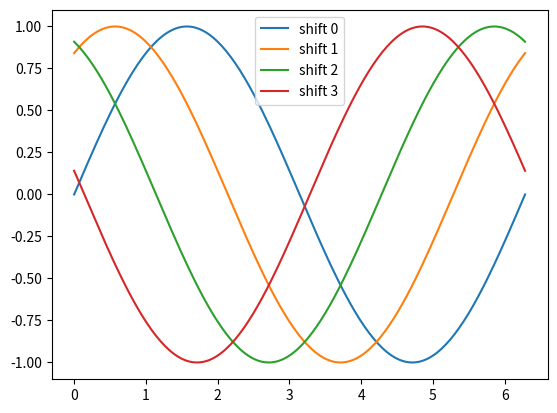
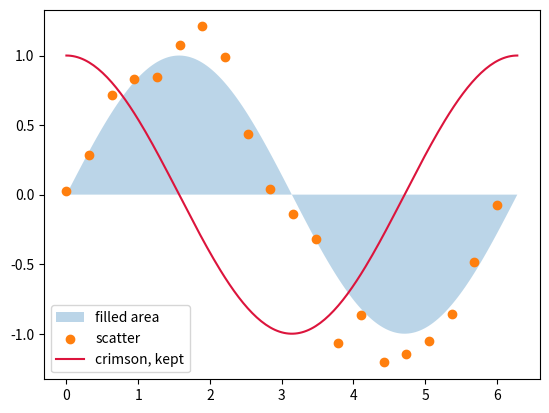

Recreate these plots in Python, in order.
# %% [markdown]
# # A palette for each color scheme
#
# Give each color scheme its own default colors: strong ones on the light page,
# softer ones on the dark page.
#
# The look of matplotlib figures is the data of a class, `Matplotlib`. This
# gallery subclasses it in `tools/gallery.py` and sets both palettes, the light one
# first:
#
# ```python
# from zallery.matplotlib import Matplotlib
#
#
# class Figures(Matplotlib):
#     palette = ("Dark2", "Set2")
# ```
#
# Its `pyproject.toml` names the class, which takes the place of `Matplotlib`:
#
# ```toml
# [tool.zallery]
# integrations = ["tools.gallery:Figures"]
# ```
#
# A palette is the name of a listed matplotlib colormap, or a list of colors. The
# example runs once, with the light palette as matplotlib's color cycle. For the
# dark page, Zallery replaces each color with the one at the same position in the
# dark palette. Switch the site theme to compare.

# %% tags=["thumbnail"]
import matplotlib.pyplot as plt
import numpy as np

x = np.linspace(0, 2 * np.pi, 200)

fig, ax = plt.subplots()
for shift in range(4):
    ax.plot(x, np.sin(x + shift), label=f"shift {shift}")
ax.legend()
plt.show()

# %% [markdown]
# Scatter plots and filled areas follow too. A color that is not in the palette
# stays as it is on both pages:

# %%
rng = np.random.default_rng(0)

fig, ax = plt.subplots()
ax.fill_between(x, np.sin(x), alpha=0.3, label="filled area")
ax.scatter(x[::10], np.sin(x[::10]) + rng.normal(scale=0.2, size=20), label="scatter")
ax.plot(x, np.cos(x), color="crimson", label="crimson, kept")
ax.legend()
plt.show()
